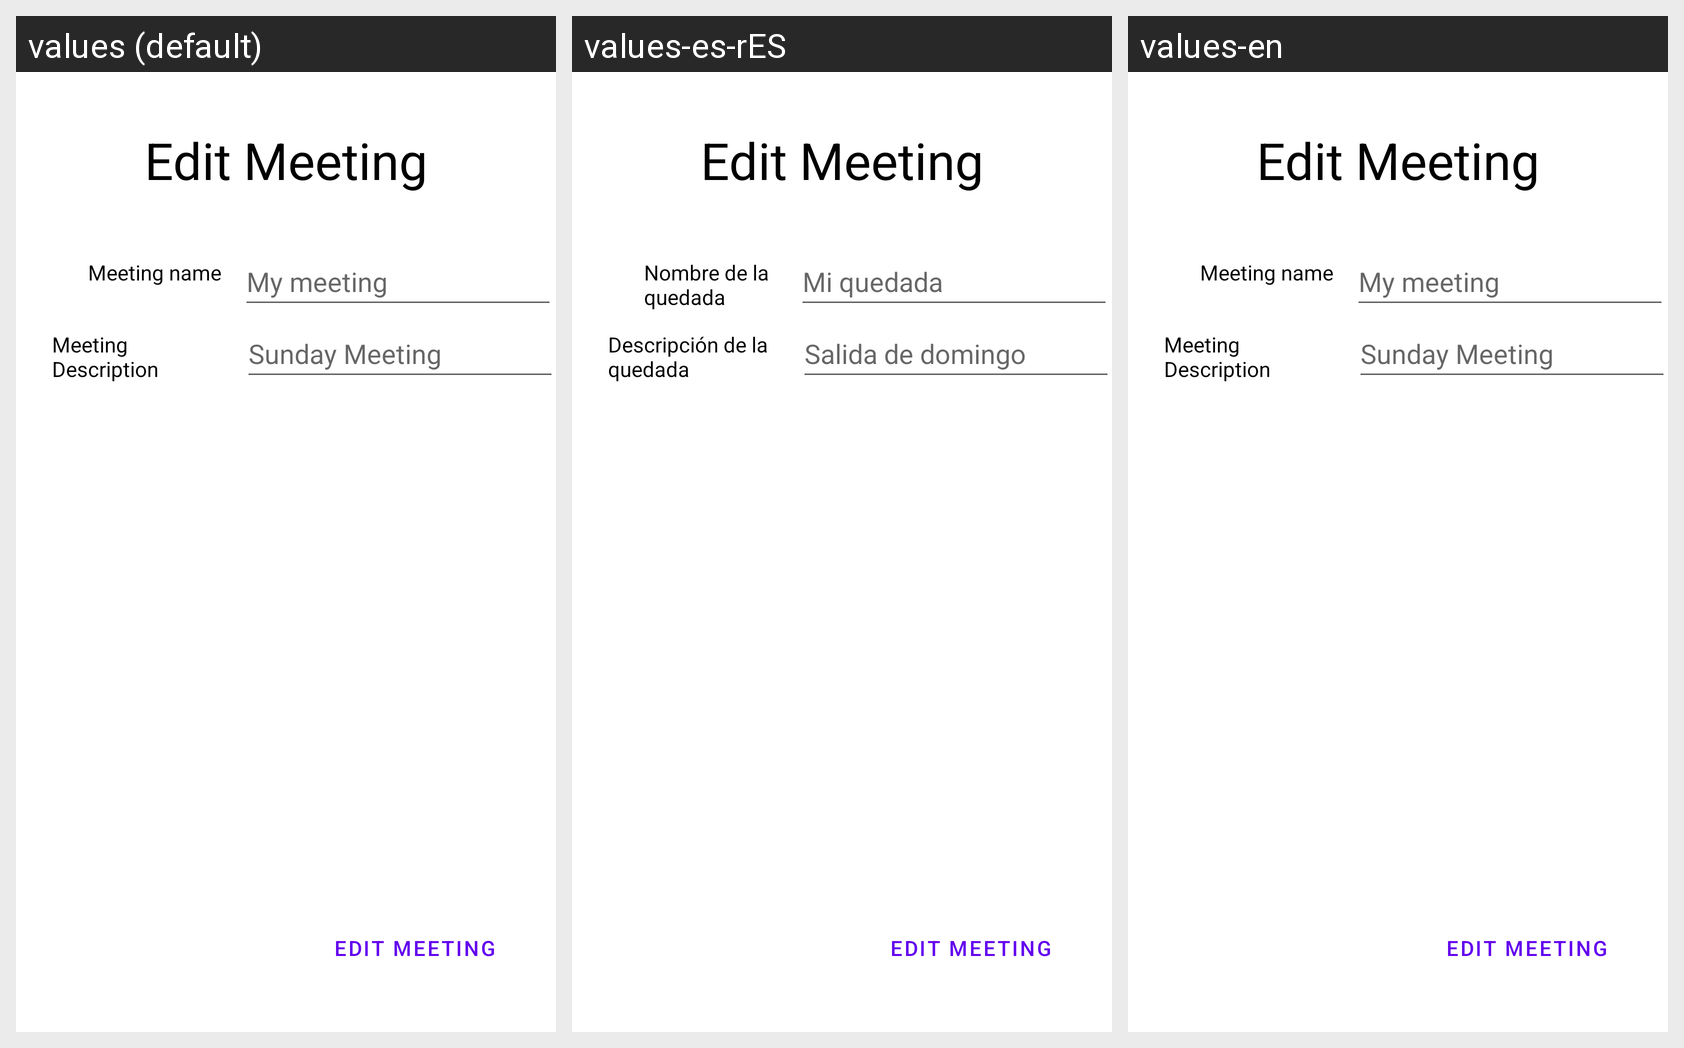

Strings drawn on this Android screen and how each of the app's shown locales translates them:
Android screen res/layout/activity_edit_quedada.xml rendered under 3 locales, left to right: values (default), values-es-rES, values-en. Device: Nexus 5 (rendered at 1080×1920; each locale shown at half size, 540×960, under a caption strip naming it); theme Theme.AplicacionTrabajo.
Strings drawn on this screen, with the default value and each locale's value (text and hints the layout hard-codes, and strings that could not be matched under every locale, appear in the picture but are not listed):

editar_quedada
  values: Edit Meeting
  values-es-rES: Edit Meeting  [not translated; the default value is used]
  values-en: Edit Meeting  [not translated; the default value is used]

nombre_de_la_quedada
  values: Meeting name
  values-es-rES: Nombre de la quedada
  values-en: Meeting name

mi_quedada
  values: My meeting
  values-es-rES: Mi quedada
  values-en: My meeting

descripci_n_de_la_quedada
  values: Meeting Description
  values-es-rES: Descripción de la quedada
  values-en: Meeting Description

salida_de_domingo
  values: Sunday Meeting
  values-es-rES: Salida de domingo
  values-en: Sunday Meeting
